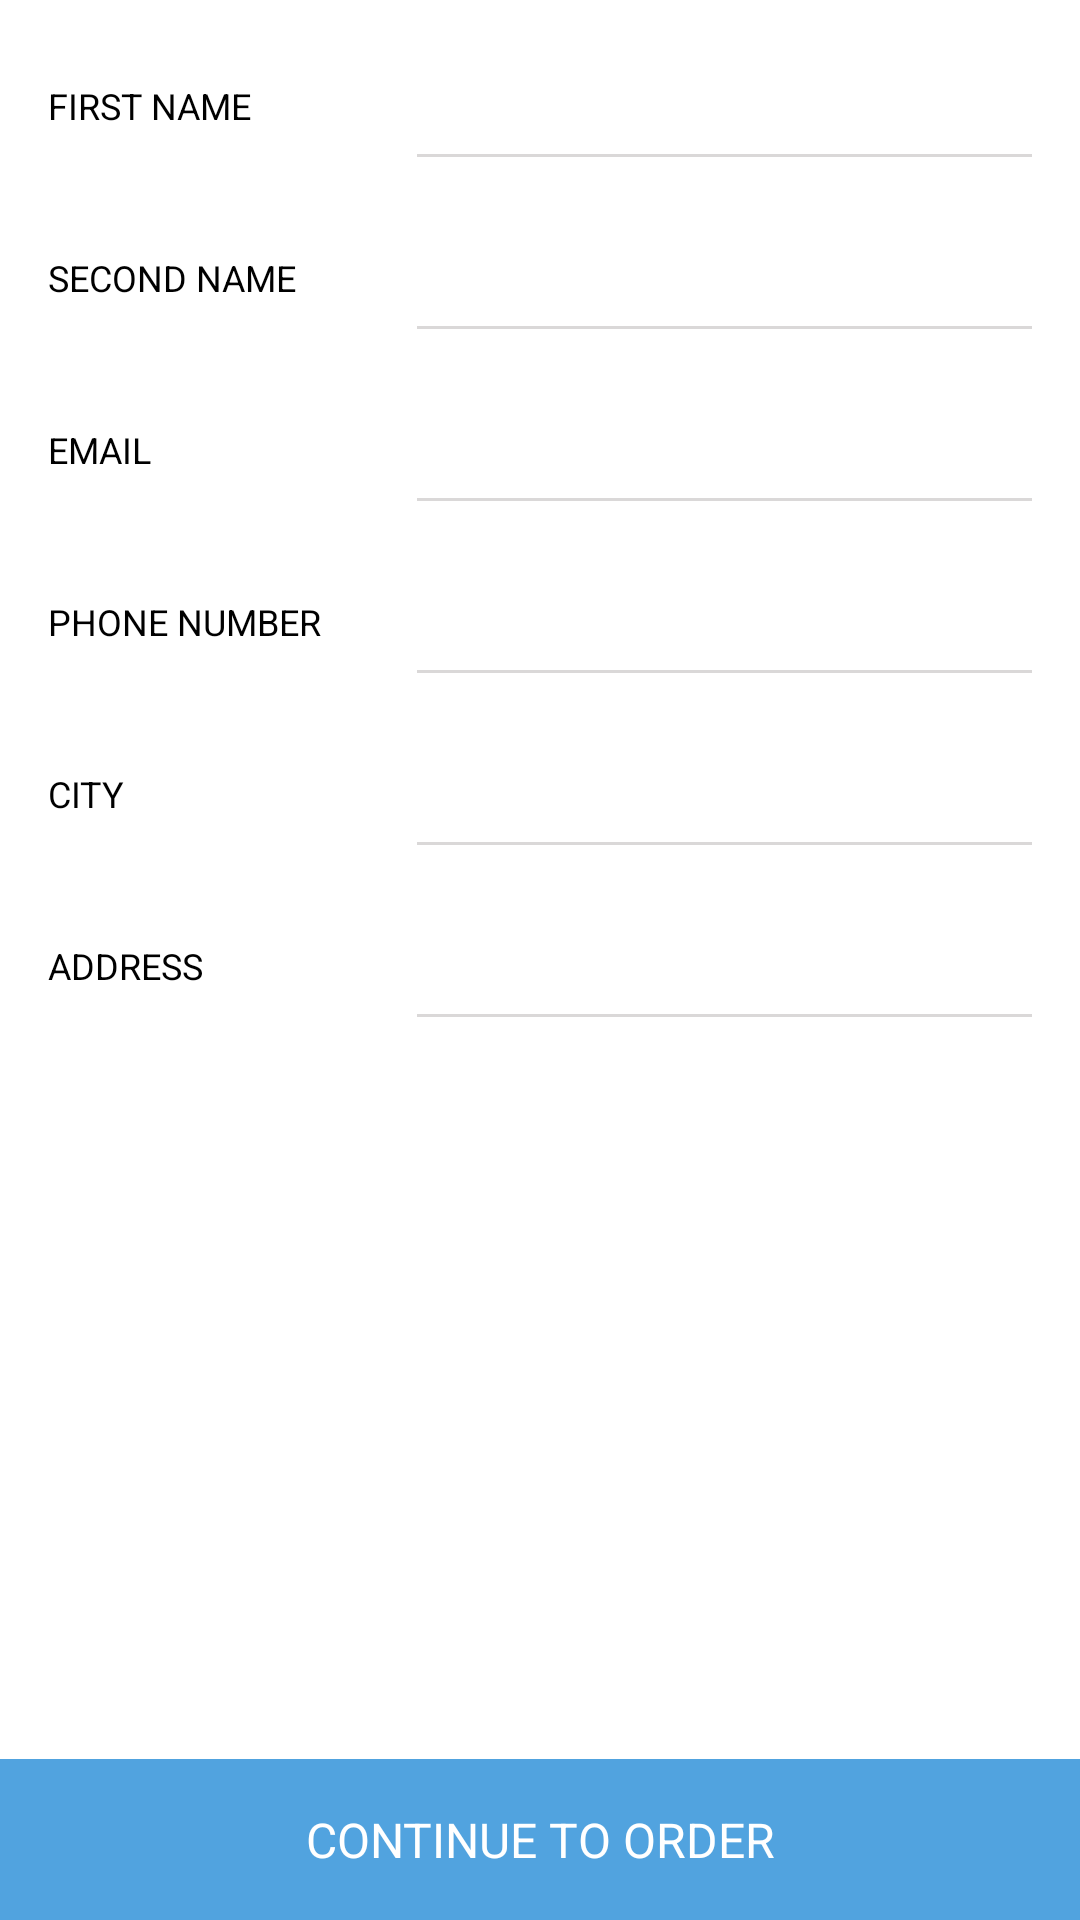

Layout XML and referenced resources for this Android screen:
<!-- AndroidManifest.xml: application theme android:Theme.Material -->
<!-- res/layout/shipping_fragment.xml -->
<?xml version="1.0" encoding="utf-8"?>
<RelativeLayout xmlns:android="http://schemas.android.com/apk/res/android"
    android:layout_width="match_parent"
    android:layout_height="match_parent"
    android:orientation="vertical"
    android:background="#fff"
    >



    <ScrollView
        android:layout_width="match_parent"
        android:layout_height="match_parent"
        android:layout_marginBottom="52.5dp">

        

        <LinearLayout
            android:layout_width="match_parent"
            android:layout_height="match_parent"
            android:orientation="vertical"
            android:paddingTop="11dp"
            android:paddingBottom="11dp"
            >


            
        <LinearLayout
            android:layout_width="match_parent"
            android:layout_height="match_parent"
            android:orientation="horizontal"
            android:padding="16dp"

            >



            <TextView
                android:layout_weight="1"
                android:id="@+id/name1"
                android:layout_width="match_parent"
                android:layout_height="wrap_content"
                android:text="FIRST NAME"
                android:textSize="12dp"
                android:textColor="@color/black" />


            <LinearLayout
                android:layout_weight="0.6"
                android:layout_width="match_parent"
                android:layout_height="wrap_content"
                android:orientation="vertical">

            <EditText

                android:id="@+id/firstNameTextView"
                android:layout_width="match_parent"
                android:layout_height="wrap_content"
                android:textColor="#333333"
                android:background="#00000000"
                android:inputType="textMultiLine"
               />

                <View
                    android:layout_width="match_parent"
                    android:layout_height="1dp"
                    android:background="#dad8d8" />

            </LinearLayout>
        </LinearLayout>



            



            <LinearLayout
                android:layout_width="match_parent"
                android:layout_height="match_parent"
                android:orientation="horizontal"
                android:padding="16dp"

                >



                    <TextView
                        android:layout_weight="1"
                        android:id="@+id/secondname1"
                        android:layout_width="match_parent"
                        android:layout_height="wrap_content"
                        android:text="SECOND NAME"
                        android:textSize="12dp"
                        android:textColor="@color/black" />

                <LinearLayout
                    android:layout_weight="0.6"
                    android:layout_width="match_parent"
                    android:layout_height="wrap_content"
                    android:orientation="vertical">

                    <EditText

                        android:id="@+id/secondNameTextView"
                        android:layout_width="match_parent"
                        android:layout_height="wrap_content"
                        android:textColor="#333333"
                        android:background="#00000000"
                        android:inputType="textMultiLine"
                        />

                    <View
                        android:layout_width="match_parent"
                        android:layout_height="1dp"
                        android:background="#dad8d8" />

                </LinearLayout>
            </LinearLayout>


            
            <LinearLayout
                android:layout_width="match_parent"
                android:layout_height="match_parent"
                android:orientation="horizontal"
                android:padding="16dp"

                >


                <TextView
                    android:layout_width="match_parent"
                    android:layout_height="wrap_content"
                    android:layout_weight="1"
                    android:text="EMAIL"
                    android:textColor="@color/black"
                    android:textSize="12dp" />

                <LinearLayout
                    android:layout_weight="0.6"
                    android:layout_width="match_parent"
                    android:layout_height="wrap_content"
                    android:orientation="vertical">

                    <EditText
                        android:id="@+id/emailTextView"
                        android:layout_width="match_parent"
                        android:layout_height="wrap_content"
                        android:textColor="#333333"
                        android:background="#00000000"
                        android:inputType="textMultiLine"
                        />

                    <View
                        android:layout_width="match_parent"
                        android:layout_height="1dp"
                        android:background="#dad8d8" />

                </LinearLayout>
            </LinearLayout>



            



            <LinearLayout
                android:layout_width="match_parent"
                android:layout_height="match_parent"
                android:orientation="horizontal"
                android:padding="16dp"

                >


                    <TextView
                        android:layout_weight="1"
                        android:id="@+id/phoneno1"
                        android:layout_width="match_parent"
                        android:layout_height="wrap_content"
                        android:text="PHONE NUMBER"
                        android:textSize="12dp"
                        android:textColor="@color/black" />

                <LinearLayout
                    android:layout_weight="0.6"
                    android:layout_width="match_parent"
                    android:layout_height="wrap_content"
                    android:orientation="vertical">

                    <EditText

                        android:id="@+id/phoneNumberTextView"
                        android:layout_width="match_parent"
                        android:layout_height="wrap_content"
                        android:textColor="#333333"
                        android:background="#00000000"
                        android:maxLines="1"
                        android:inputType="number"
                        android:maxLength="12"
                        />

                    <View
                        android:layout_width="match_parent"
                        android:layout_height="1dp"
                        android:background="#dad8d8" />

                </LinearLayout>
            </LinearLayout>


            



            <LinearLayout
                android:layout_width="match_parent"
                android:layout_height="match_parent"
                android:orientation="horizontal"
                android:padding="16dp"

                >
                    <TextView
                        android:layout_weight="1"
                        android:layout_width="match_parent"
                        android:layout_height="wrap_content"
                        android:text="CITY"
                        android:textSize="12dp"
                        android:textColor="@color/black" />

                <LinearLayout
                    android:layout_weight="0.6"
                    android:layout_width="match_parent"
                    android:layout_height="wrap_content"
                    android:orientation="vertical">

                    <EditText

                        android:id="@+id/cityTextView"
                        android:layout_width="match_parent"
                        android:layout_height="wrap_content"
                        android:textColor="#333333"
                        android:background="#00000000"
                        android:inputType="textMultiLine"
                      />

                    <View
                        android:layout_width="match_parent"
                        android:layout_height="1dp"
                        android:background="#dad8d8" />

                </LinearLayout>
            </LinearLayout>

            

            <LinearLayout
                android:layout_width="match_parent"
                android:layout_height="match_parent"
                android:orientation="horizontal"
                android:padding="16dp"

                >



                <TextView
                    android:layout_weight="1"
                    android:id="@+id/address1"
                    android:layout_width="match_parent"
                    android:layout_height="wrap_content"
                    android:text="ADDRESS"
                    android:textSize="12dp"
                    android:textColor="@color/black" />

                <LinearLayout
                    android:layout_weight="0.6"
                    android:layout_width="match_parent"
                    android:layout_height="wrap_content"
                    android:orientation="vertical">

                    <EditText

                        android:id="@+id/addressTextView"
                        android:layout_width="match_parent"
                        android:layout_height="wrap_content"
                        android:textColor="#333333"
                        android:background="#00000000"
                        android:inputType="textMultiLine"
                        />

                    <View
                        android:layout_width="match_parent"
                        android:layout_height="1dp"
                        android:background="#dad8d8" />

                </LinearLayout>
            </LinearLayout>































        </LinearLayout>

    </ScrollView>

    ******ORDER******


    <TextView
        android:id="@+id/continueToOrderButton"
        android:layout_width="match_parent"
        android:layout_height="wrap_content"
        android:background="#51a3df"
        android:text="CONTINUE TO ORDER"
        android:textSize="16dp"
        android:textColor="#fff"
        android:padding="16dp"
        android:gravity="center"
        android:layout_alignParentBottom="true"
        android:drawableRight="@drawable/ic_go_next"
        />


</RelativeLayout>
<!-- resources referenced by this layout -->
<resources>
  <color name="black">#000000</color>
</resources>
